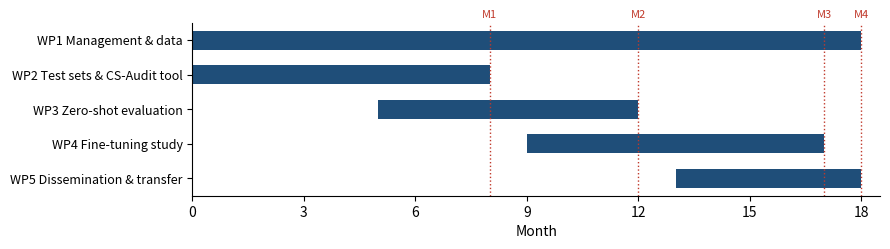

Recreate this plot in Python.
import matplotlib; matplotlib.use("Agg")
import matplotlib.pyplot as plt
wps = [("WP1 Management & data", 0, 18), ("WP2 Test sets & CS-Audit tool", 0, 8),
       ("WP3 Zero-shot evaluation", 5, 12), ("WP4 Fine-tuning study", 9, 17),
       ("WP5 Dissemination & transfer", 13, 18)]
fig, ax = plt.subplots(figsize=(9, 2.6))
for k, (n, s, e) in enumerate(wps[::-1]):
    ax.barh(k, e - s, left=s, color="#1f4e79", height=.55)
ax.set_yticks(range(len(wps)), [w[0] for w in wps[::-1]], fontsize=9)
for m, x in (("M1", 8), ("M2", 12), ("M3", 17), ("M4", 18)):
    ax.axvline(x, ls=":", c="#c0392b", lw=1); ax.text(x, len(wps) - .35, m, ha="center", fontsize=8, color="#c0392b")
ax.set_xlim(0, 18.5); ax.set_xticks(range(0, 19, 3)); ax.set_xlabel("Month")
ax.spines[["top", "right"]].set_visible(False)
fig.tight_layout(); fig.savefig("fig_gantt.png", dpi=200)
